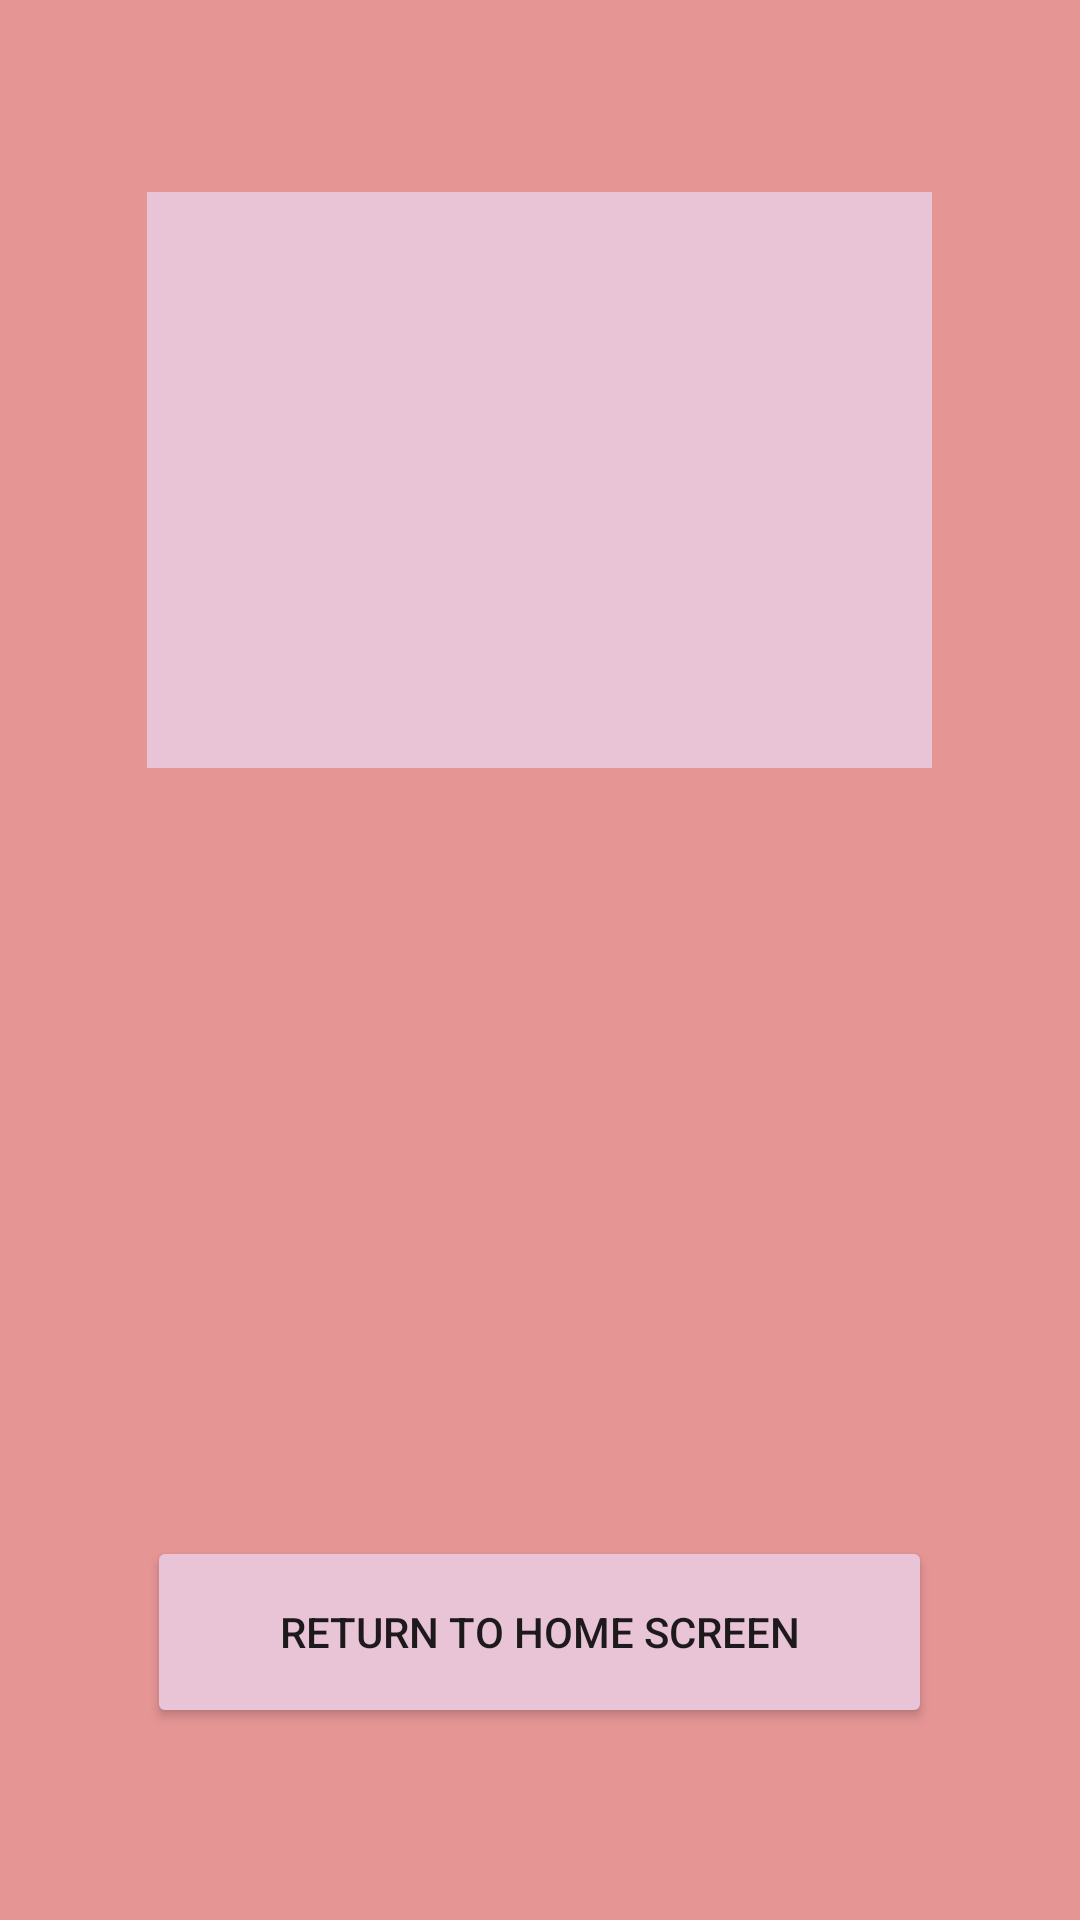

Here is an Android app screen rendered from its layout file. Give the layout XML and the strings, colors and styles it references.
<!-- AndroidManifest.xml: application theme Theme.CountAndReset_SharedPreferencesEx112 -->
<!-- res/layout/activity_credit.xml -->
<?xml version="1.0" encoding="utf-8"?>
<LinearLayout xmlns:android="http://schemas.android.com/apk/res/android"
    xmlns:app="http://schemas.android.com/apk/res-auto"
    xmlns:tools="http://schemas.android.com/tools"
    android:layout_width="match_parent"
    android:layout_height="match_parent"
    android:background="#E8E48B8B"
    tools:context=".CreditActivity">

    <Space
        android:layout_width="0dp"
        android:layout_height="match_parent"
        android:layout_weight="15" />

    <LinearLayout
        android:layout_width="0dp"
        android:layout_height="match_parent"
        android:layout_weight="80"
        android:orientation="vertical">

        <Space
            android:layout_width="match_parent"
            android:layout_height="0dp"
            android:layout_weight="10" />

        <TextView
            android:id="@+id/ctext"
            android:layout_width="match_parent"
            android:layout_height="0dp"
            android:layout_weight="30"
            android:background="#E9C4D7"
            android:textColor="@color/white"
            android:textSize="16sp"
            android:textStyle="bold|italic" />

        <Space
            android:layout_width="match_parent"
            android:layout_height="0dp"
            android:layout_weight="40" />

        <Button
            android:layout_width="match_parent"
            android:layout_height="0dp"
            android:layout_weight="10"
            android:onClick="goBack"
            android:text="Return To Home Screen"
            app:backgroundTint="#E9C4D7" />

        <Space
            android:layout_width="match_parent"
            android:layout_height="0dp"
            android:layout_weight="10" />
    </LinearLayout>

    <Space
        android:layout_width="0dp"
        android:layout_height="match_parent"
        android:layout_weight="15" />
</LinearLayout>
<!-- resources referenced by this layout -->
<resources>
  <style name="Theme.CountAndReset_SharedPreferencesEx112" parent="Theme.MaterialComponents.DayNight.DarkActionBar">
          
          <item name="colorPrimary">@color/purple_500</item>
          <item name="colorPrimaryVariant">@color/purple_700</item>
          <item name="colorOnPrimary">@color/white</item>
          
          <item name="colorSecondary">@color/teal_200</item>
          <item name="colorSecondaryVariant">@color/teal_700</item>
          <item name="colorOnSecondary">@color/black</item>
          
          <item name="android:statusBarColor" tools:targetApi="l">?attr/colorPrimaryVariant</item>
          
      </style>
  <!-- not gathered from this repository: default colours our renderer supplied (Android Studio template values) -->
  <color name="purple_500">#FF6200EE</color>
  <color name="purple_700">#FF3700B3</color>
  <color name="teal_200">#FF03DAC5</color>
  <color name="teal_700">#FF018786</color>
  <color name="black">#FF000000</color>
  <color name="white">#FFFFFFFF</color>
</resources>
